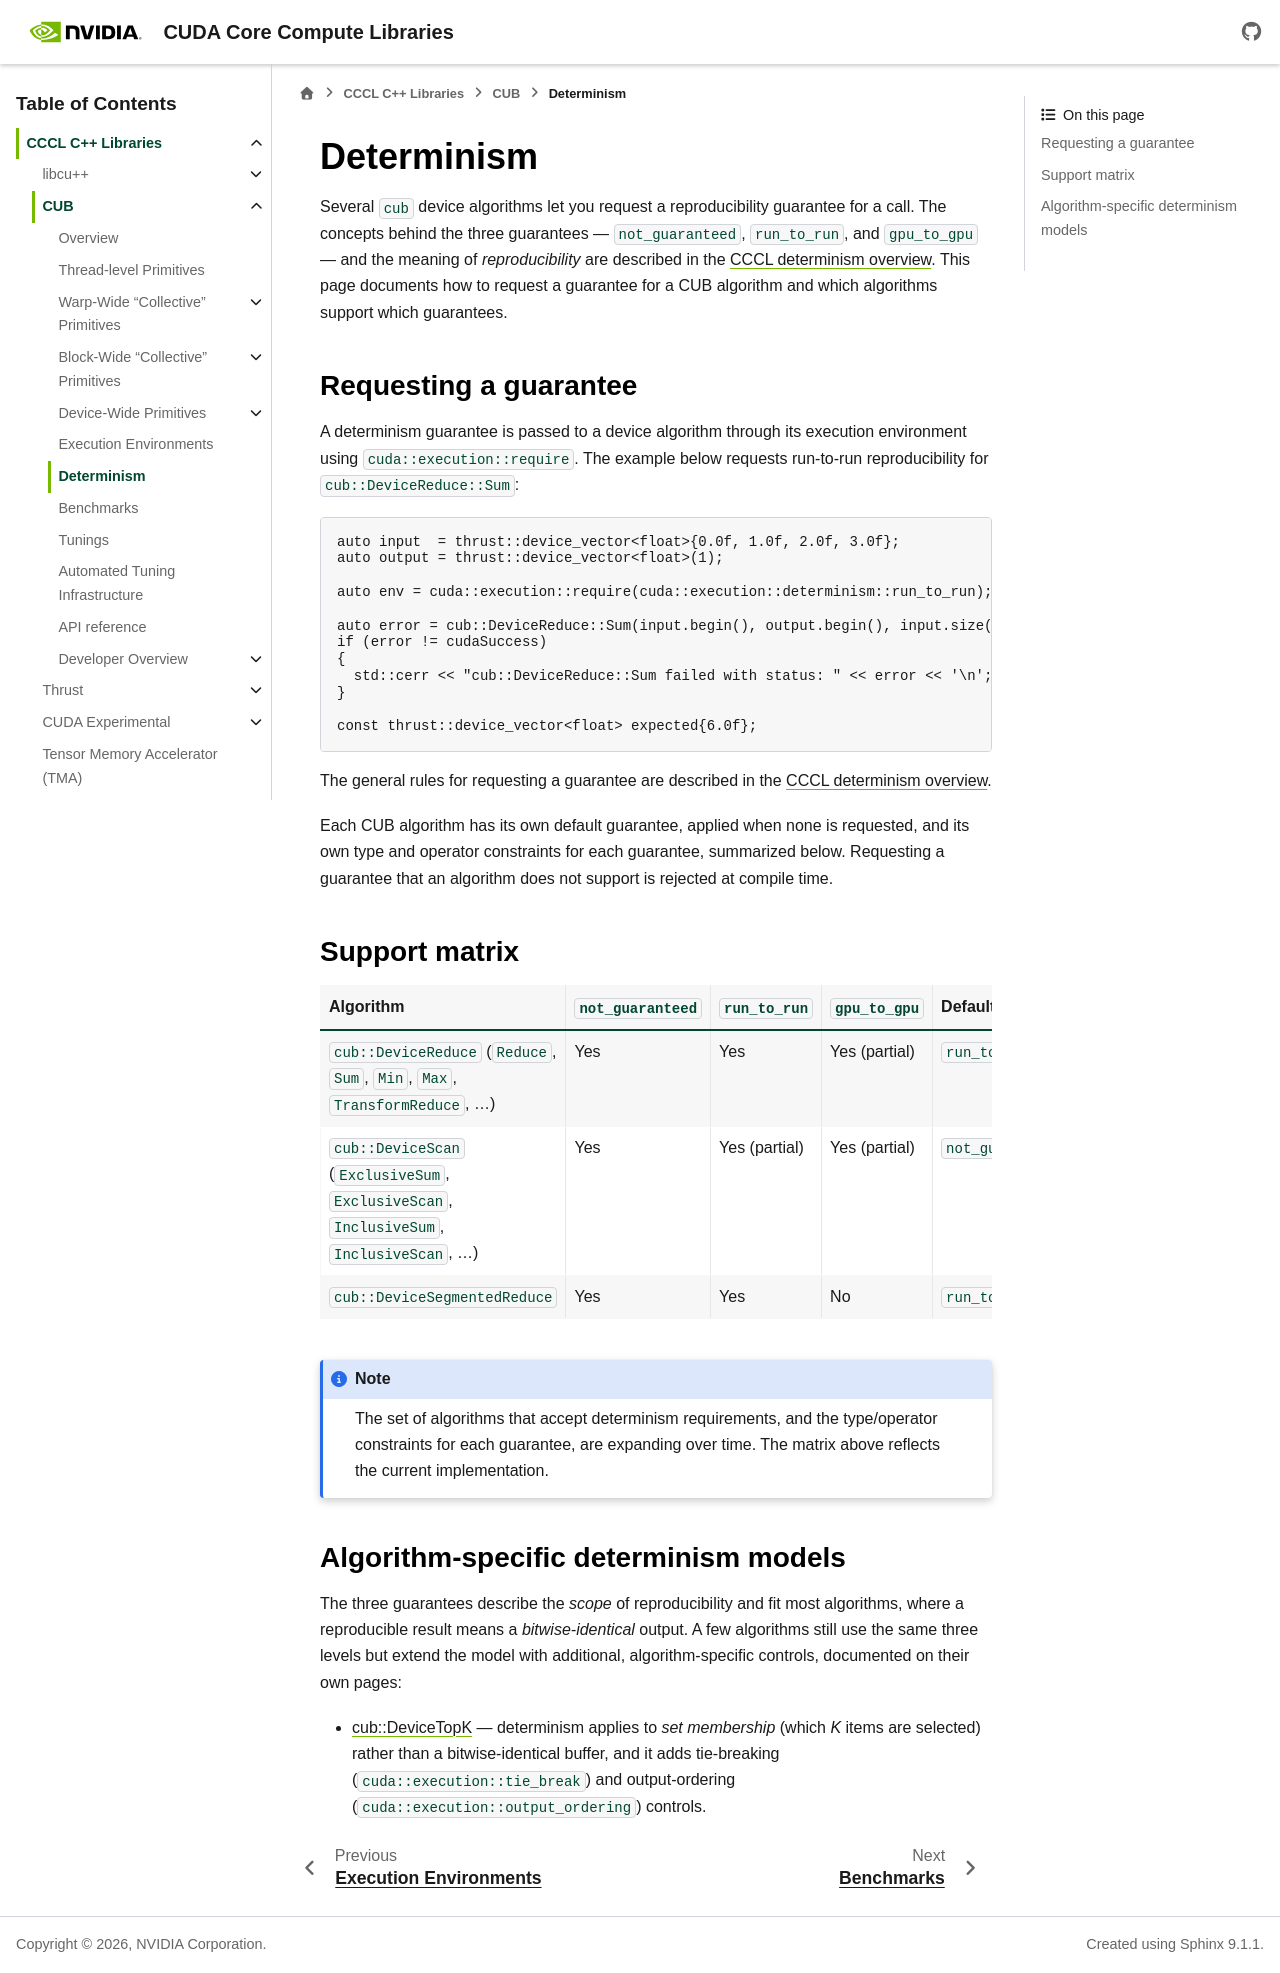

repository: NVIDIA/cccl · page: docs/unstable/cub/determinism.html · generator: sphinx

.. _cub-determinism:

Determinism
===============

Several ``cub`` device algorithms let you request a reproducibility guarantee for a call. The concepts
behind the three guarantees — ``not_guaranteed``, ``run_to_run``, and ``gpu_to_gpu`` — and the meaning
of *reproducibility* are described in the :ref:`CCCL determinism overview <cccl-determinism>`. This
page documents how to request a guarantee for a CUB algorithm and which algorithms support which
guarantees.

Requesting a guarantee
----------------------

A determinism guarantee is passed to a device algorithm through its execution environment using
``cuda::execution::require``. The example below requests run-to-run reproducibility for
``cub::DeviceReduce::Sum``:

.. literalinclude:: ../../cub/test/catch2_test_device_reduce_env_api.cu
   :language: c++
   :dedent:
   :start-after: example-begin sum-env-determinism
   :end-before: example-end sum-env-determinism

The general rules for requesting a guarantee are described in the
:ref:`CCCL determinism overview <cccl-determinism>`.

Each CUB algorithm has its own default guarantee, applied when none is requested, and its own type and
operator constraints for each guarantee, summarized below. Requesting a guarantee that an algorithm
does not support is rejected at compile time.

Support matrix
--------------

.. list-table::
   :header-rows: 1
   :widths: 30 18 18 18 16

   * - Algorithm
     - ``not_guaranteed``
     - ``run_to_run``
     - ``gpu_to_gpu``
     - Default
   * - ``cub::DeviceReduce`` (``Reduce``, ``Sum``, ``Min``, ``Max``, ``TransformReduce``, ...)
     - Yes
     - Yes
     - Yes (partial)
     - ``run_to_run``
   * - ``cub::DeviceScan`` (``ExclusiveSum``, ``ExclusiveScan``, ``InclusiveSum``, ``InclusiveScan``, ...)
     - Yes
     - Yes (partial)
     - Yes (partial)
     - ``not_guaranteed``
   * - ``cub::DeviceSegmentedReduce``
     - Yes
     - Yes
     - No
     - ``run_to_run``

.. note::

   The set of algorithms that accept determinism requirements, and the type/operator constraints for
   each guarantee, are expanding over time. The matrix above reflects the current implementation.

Algorithm-specific determinism models
--------------------------------------

The three guarantees describe the *scope* of reproducibility and fit most algorithms, where a
reproducible result means a *bitwise-identical* output. A few algorithms still use the same three
levels but extend the model with additional, algorithm-specific controls, documented on their own
pages:

- :ref:`cub::DeviceTopK <cub-topk-requirements>` — determinism applies to *set membership* (which
  *K* items are selected) rather than a bitwise-identical buffer, and it adds tie-breaking
  (``cuda::execution::tie_break``) and output-ordering (``cuda::execution::output_ordering``)
  controls.
